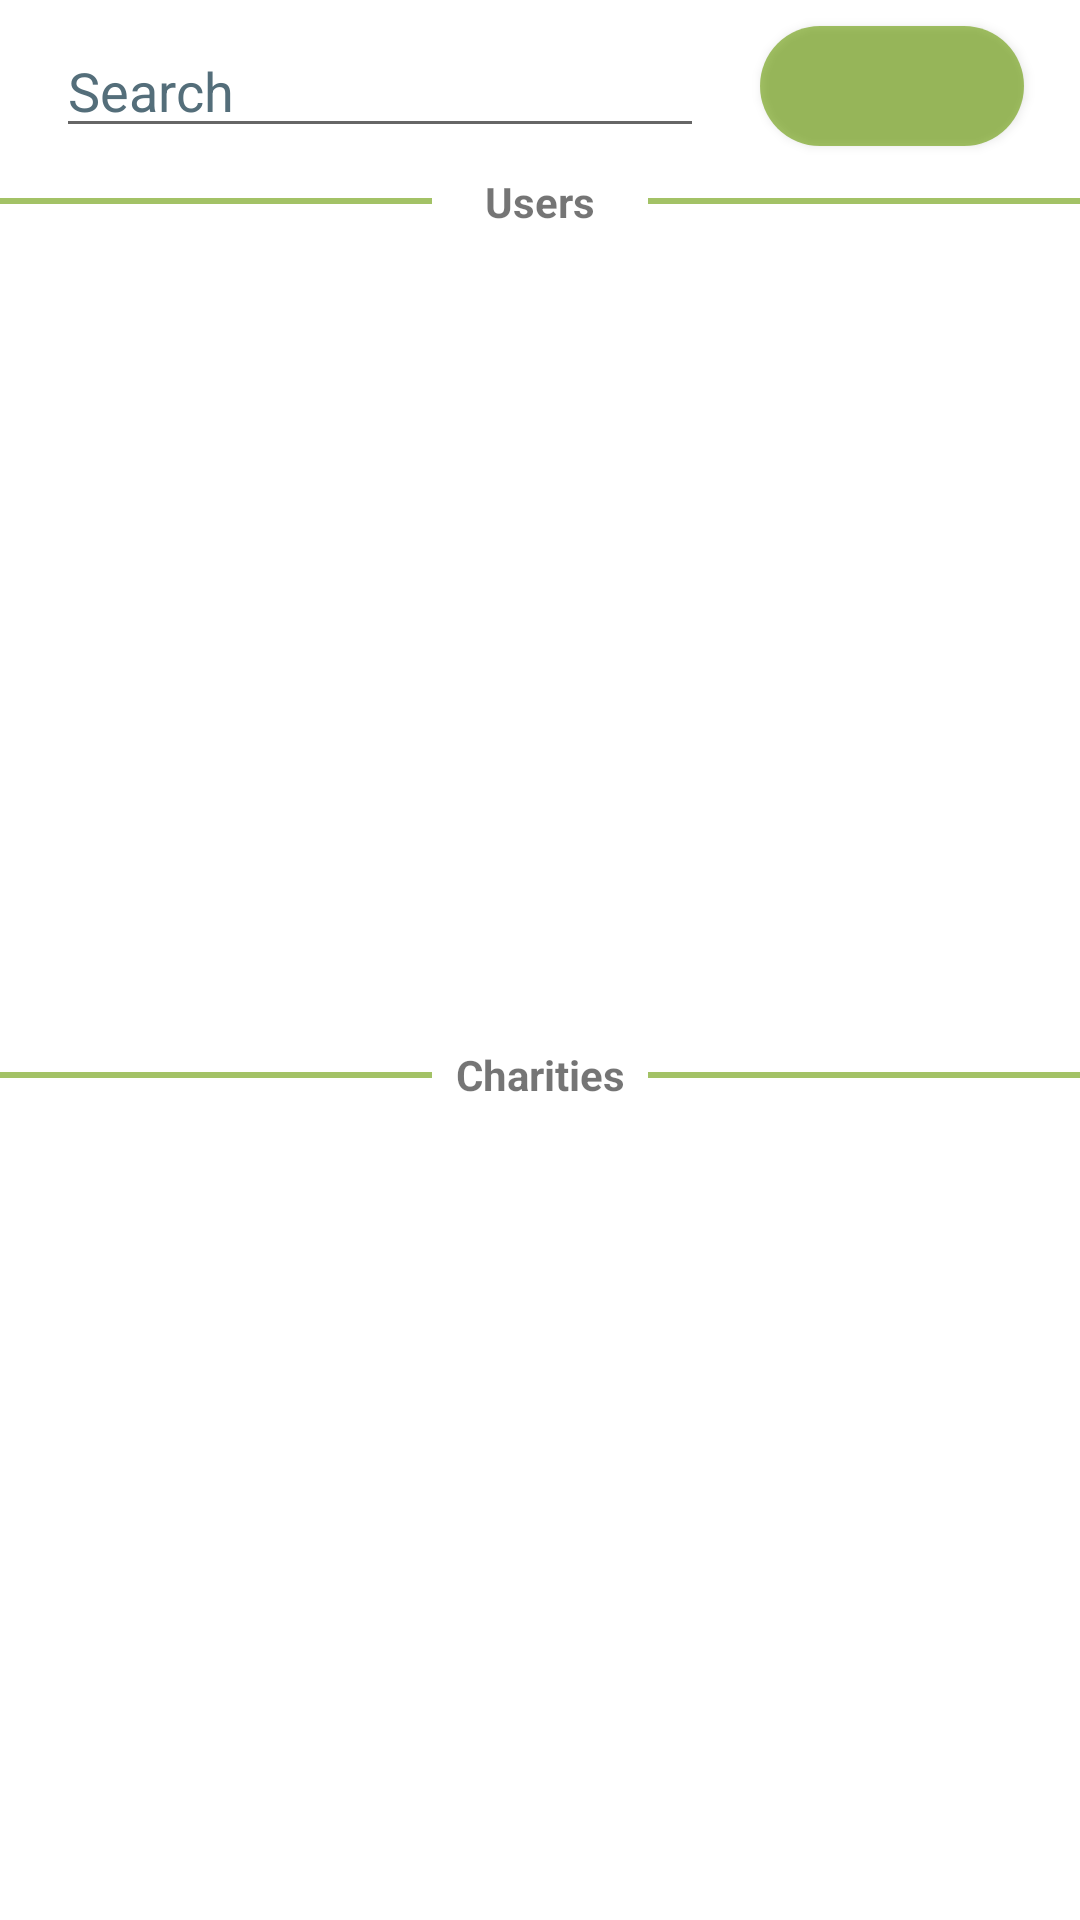

Android layout source for this screen:
<!-- AndroidManifest.xml: application theme Theme.Charitable -->
<!-- res/layout/fragment_search_ats.xml -->
<?xml version="1.0" encoding="utf-8"?>
<androidx.constraintlayout.widget.ConstraintLayout xmlns:android="http://schemas.android.com/apk/res/android"
    xmlns:app="http://schemas.android.com/apk/res-auto"
    android:layout_width="match_parent"
    android:layout_height="match_parent"
    xmlns:tools="http://schemas.android.com/tools">

    <RelativeLayout
        android:layout_width="50dp"
        android:layout_height="50dp"
        app:layout_constraintTop_toTopOf="parent"
        app:layout_constraintBottom_toTopOf="@id/search_users_banner"
        app:layout_constraintStart_toStartOf="parent"
        app:layout_constraintEnd_toStartOf="@id/search_query">

        <ProgressBar
            android:id="@+id/progressBar_search"
            style="?android:attr/progressBarStyleSmall"
            android:layout_width="wrap_content"
            android:layout_height="wrap_content"
            android:layout_centerInParent="true"
            android:visibility="gone"
            />
    </RelativeLayout>

    <EditText
        android:id="@+id/search_query"
        android:layout_width="0dp"
        android:layout_height="wrap_content"
        app:layout_constraintWidth_percent="0.6"
        android:hint="Search"
        app:layout_constraintTop_toTopOf="parent"
        app:layout_constraintBottom_toTopOf="@id/search_users_banner"
        app:layout_constraintStart_toStartOf="parent"
        app:layout_constraintEnd_toStartOf="@id/search_button"/>

    <Button
        android:id="@+id/search_button"
        android:layout_width="wrap_content"
        android:layout_height="40dp"
        android:drawableTop="@drawable/ic_baseline_search_24"
        android:shape="oval"
        android:textSize="8sp"
        app:layout_constraintTop_toTopOf="parent"
        app:layout_constraintBottom_toTopOf="@id/search_users_banner"
        app:layout_constraintStart_toEndOf="@id/search_query"
        app:layout_constraintEnd_toEndOf="parent"
        android:background="@drawable/round"/>

    <View
        android:id="@+id/leftUsersLine"
        android:layout_width="0dp"
        android:layout_height="2dp"
        app:layout_constraintWidth_percent="0.4"
        android:background="@color/green_dark"
        app:layout_constraintTop_toBottomOf="@id/search_query"
        app:layout_constraintBottom_toTopOf="@id/search_users_rv"
        app:layout_constraintStart_toStartOf="parent"
        app:layout_constraintEnd_toStartOf="@id/search_users_banner"/>


    <TextView
        android:id="@+id/search_users_banner"
        android:layout_width="0dp"
        android:layout_height="wrap_content"
        android:gravity="center"
        android:text="Users"
        android:textStyle="bold"
        app:layout_constraintBottom_toTopOf="@id/search_users_rv"
        app:layout_constraintEnd_toStartOf="@id/rightUsersLine"
        app:layout_constraintStart_toEndOf="@id/leftUsersLine"
        app:layout_constraintTop_toBottomOf="@id/search_query"
        app:layout_constraintWidth_percent="0.2" />

    <View
        android:id="@+id/rightUsersLine"
        android:layout_width="0dp"
        android:layout_height="2dp"
        app:layout_constraintWidth_percent="0.4"
        android:background="@color/green_dark"
        app:layout_constraintTop_toBottomOf="@id/search_query"
        app:layout_constraintBottom_toTopOf="@id/search_users_rv"
        app:layout_constraintStart_toEndOf="@id/search_users_banner"
        app:layout_constraintEnd_toEndOf="parent"/>

    <androidx.recyclerview.widget.RecyclerView
        android:id="@+id/search_users_rv"
        android:layout_width="match_parent"
        android:layout_height="0dp"
        app:layout_constraintHeight_percent="0.4"
        app:layout_constraintTop_toBottomOf="@id/search_users_banner"
        app:layout_constraintBottom_toTopOf="@id/search_charities_banner"
        app:layout_constraintStart_toStartOf="parent"
        app:layout_constraintEnd_toEndOf="parent"/>

    <View
        android:id="@+id/leftCharitiesLine"
        android:layout_width="0dp"
        android:layout_height="2dp"
        app:layout_constraintWidth_percent="0.4"
        android:background="@color/green_dark"
        app:layout_constraintTop_toBottomOf="@id/search_users_rv"
        app:layout_constraintBottom_toTopOf="@id/search_charities_rv"
        app:layout_constraintStart_toStartOf="parent"
        app:layout_constraintEnd_toStartOf="@id/search_charities_banner"/>


    <TextView
        android:id="@+id/search_charities_banner"
        android:layout_width="0dp"
        android:layout_height="wrap_content"
        android:gravity="center"
        android:text="Charities"
        android:textStyle="bold"
        app:layout_constraintBottom_toTopOf="@id/search_charities_rv"
        app:layout_constraintEnd_toStartOf="@id/rightCharitiesLine"
        app:layout_constraintStart_toEndOf="@id/leftCharitiesLine"
        app:layout_constraintTop_toBottomOf="@id/search_users_rv"
        app:layout_constraintWidth_percent="0.2" />

    <View
        android:id="@+id/rightCharitiesLine"
        android:layout_width="0dp"
        android:layout_height="2dp"
        app:layout_constraintWidth_percent="0.4"
        android:background="@color/green_dark"
        app:layout_constraintTop_toBottomOf="@id/search_users_rv"
        app:layout_constraintBottom_toTopOf="@id/search_charities_rv"
        app:layout_constraintStart_toEndOf="@id/search_charities_banner"
        app:layout_constraintEnd_toEndOf="parent"/>

    <androidx.recyclerview.widget.RecyclerView
        android:id="@+id/search_charities_rv"
        android:layout_width="match_parent"
        android:layout_height="0dp"
        app:layout_constraintHeight_percent="0.4"
        app:layout_constraintTop_toBottomOf="@id/search_charities_banner"
        app:layout_constraintBottom_toBottomOf="parent"
        app:layout_constraintStart_toStartOf="parent"
        app:layout_constraintEnd_toEndOf="parent"/>

</androidx.constraintlayout.widget.ConstraintLayout>
<!-- resources referenced by this layout -->
<resources>
  <color name="green_dark">#99669900</color>
  <!-- drawable round (drawable) -->
  <?xml version="1.0" encoding="utf-8"?>
  <shape xmlns:android="http://schemas.android.com/apk/res/android">
      <corners android:radius="1000dp"/>
  
      <solid android:color="@color/green_dark"/>
  </shape>
  <style name="Theme.Charitable" parent="Theme.MaterialComponents.Light.NoActionBar">
          
          <item name="colorPrimary">@color/green_lively</item>
          <item name="colorPrimaryVariant">@color/blue_vibrant</item>
          <item name="colorOnPrimary">@color/green_vivid</item>
          
          <item name="colorSecondary">@color/green_dark</item>
          <item name="colorSecondaryVariant">@color/blue_seafoam</item>
          <item name="colorOnSecondary">@color/dark_gray</item>
  
          <item name="android:textColorHint">@color/secondary_text</item>
          
          <item name="android:statusBarColor" tools:targetApi="l">?attr/colorOnSecondary</item>
          
  
          <item name="windowActionBar">false</item>
          <item name="windowNoTitle">true</item>
      </style>
  <color name="green_lively">#99CC00</color>
  <color name="blue_vibrant">#0099CC</color>
  <color name="green_vivid">#669900</color>
  <color name="blue_seafoam">#018786</color>
  <color name="dark_gray">#383838</color>
  <color name="secondary_text">#546E7A</color>
</resources>
